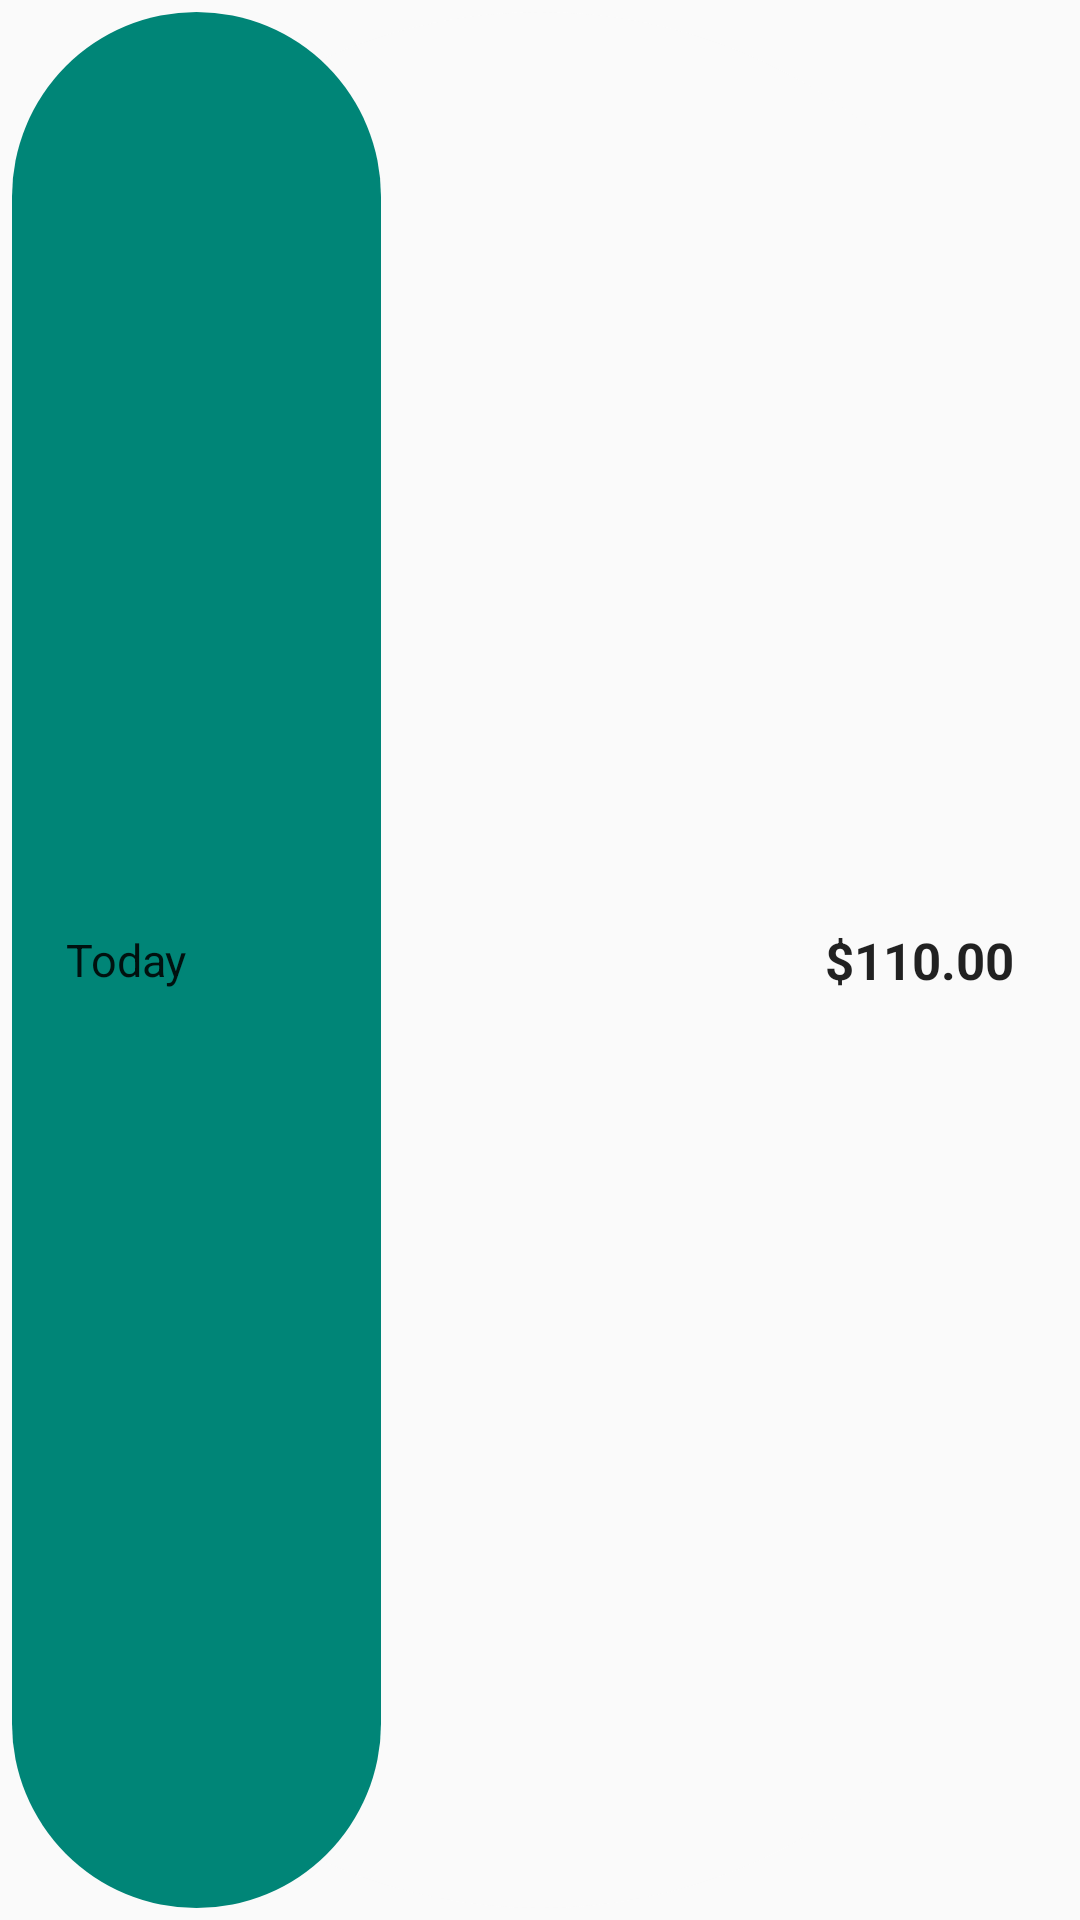

The Android layout XML behind this screen, and the referenced resources:
<!-- AndroidManifest.xml: application theme Theme.Minus -->
<!-- res/layout/widget_budget_pill_preview.xml -->
<?xml version="1.0" encoding="utf-8"?>
<FrameLayout xmlns:android="http://schemas.android.com/apk/res/android"
    android:layout_width="match_parent"
    android:layout_height="match_parent"
    android:background="@android:color/transparent"
    android:padding="4dp">

    <View
        android:layout_width="match_parent"
        android:layout_height="match_parent"
        android:background="@drawable/widget_pill_background" />

    <LinearLayout
        android:layout_width="match_parent"
        android:layout_height="match_parent"
        android:orientation="horizontal">

        <View
            android:layout_width="0dp"
            android:layout_height="match_parent"
            android:layout_weight="35"
            android:background="@drawable/widget_budget_pill_shape"
            android:backgroundTint="?android:attr/colorAccent" />

        <Space
            android:layout_width="0dp"
            android:layout_height="match_parent"
            android:layout_weight="65" />
    </LinearLayout>

    <LinearLayout
        android:layout_width="match_parent"
        android:layout_height="match_parent"
        android:gravity="center_vertical"
        android:orientation="horizontal"
        android:paddingHorizontal="18dp">

        <TextView
            android:layout_width="wrap_content"
            android:layout_height="wrap_content"
            android:maxLines="1"
            android:text="@string/budget_period_label_today"
            android:textColor="?android:attr/textColorPrimary"
            android:textSize="15sp" />

        <TextView
            android:layout_width="0dp"
            android:layout_height="wrap_content"
            android:layout_marginStart="8dp"
            android:layout_weight="1"
            android:gravity="end"
            android:maxLines="1"
            android:text="@string/widget_budget_pill_preview_amount"
            android:textColor="?android:attr/textColorPrimary"
            android:textSize="17sp"
            android:textStyle="bold" />
    </LinearLayout>
</FrameLayout>
<!-- resources referenced by this layout -->
<resources>
  <!-- drawable widget_budget_pill_shape (drawable) -->
  <?xml version="1.0" encoding="utf-8"?>
  <shape xmlns:android="http://schemas.android.com/apk/res/android"
      android:shape="rectangle">
      <corners android:radius="999dp" />
      <solid android:color="@android:color/white" />
  </shape>
  <!-- drawable widget_pill_background (drawable) -->
  <?xml version="1.0" encoding="utf-8"?>
  <shape xmlns:android="http://schemas.android.com/apk/res/android"
      android:shape="rectangle">
      <corners android:radius="999dp" />
      <solid android:color="?android:attr/colorBackground" />
  </shape>
  <string name="budget_period_label_today">Today</string>
  <string name="widget_budget_pill_preview_amount" translatable="false">$110.00</string>
  <style name="Theme.Minus" parent="Theme.AppCompat.DayNight.NoActionBar" />
</resources>
